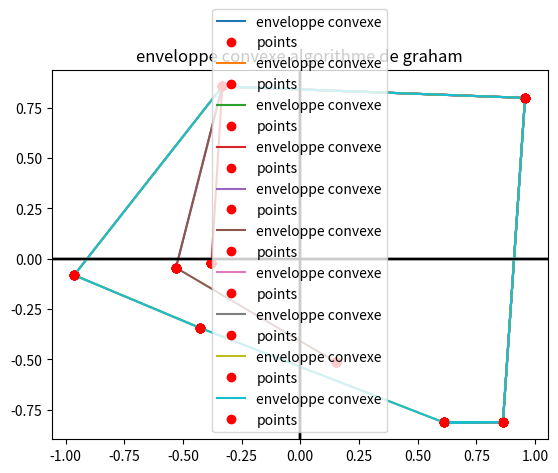

The matplotlib source for this figure:
#algorithme de graham by belhaj ayman
#MPSI2 is the best
import matplotlib.pyplot as plt
import math as mt
import random as rd
def tri(l):
    n= len(l)
    for i in range(n-1):
        k=i
        for j in range(i+1,n):
            if l[j]<l[k]:
                k = j
        l[i],l[k]=l[k],l[i]
    return l
def tri_data_ind(data,p):
    n= len(data)
    for i in range(n-1):
        k=i
        for j in range(i+1,n):
            if data[j][p]<data[k][p]:
                k = j
        data[i],data[k]=data[k],data[i]
    return data
def angle_bet(cord1,cord2):
    if cord2[0]>=cord1[0]:
        if cord2[0]==cord1[0] and cord2[1]==cord1[1]:
            return 0
        elif cord2[1]==cord1[1]:
            return 0
        elif cord2[0]==cord1[0]:
            return mt.pi/2
        else:
            x = abs(cord2[1]-cord1[1])/abs(cord2[0]-cord1[0])
            return mt.atan(x)
    else:
        if cord2[0]==cord1[0]:
            return 0
        elif cord2[0]==cord1[0] and cord2[1]==cord1[1]:
            return 0
        elif cord2[1]==cord1[1]:
            return mt.pi
        else:
            x = abs(cord2[0]-cord1[0])/abs(cord2[1]-cord1[1])
            return mt.atan(x)+mt.pi/2
def produit_vector(cor_i,cor1,cor2):
    return (cor1[0]-cor_i[0])*(cor2[1]-cor_i[1])-(cor2[0]-cor_i[0])*(cor1[1]-cor_i[1])
def clocking_wise(cor_i,cor1,cor2):
    if produit_vector(cor_i,cor1,cor2)>=0:
        return 1
    else:
        return 0
def tren_arr_ind(data,j):
    return [data[i][j] for i in range(0,len(data))]
def lowest_pnt_y(data):
    return data[tren_arr_ind(data,1).index(tri(tren_arr_ind(data,1))[0])] 
def reguler_data(cor,data):
    array = []
    for dat in data:
        if dat[0]!=cor[0] and dat[1]!=cor[1]:
            array.append(dat)
    return array
def sorting_ang(data):
    cor_i = lowest_pnt_y(data)
    angles_data=[[angle_bet(cor_i,cor),cor] for cor in data]
    data_sort=tri_data_ind(angles_data,0)
    return [data[1] for data in data_sort]
def main(data):#return data
    lowest_pnt=lowest_pnt_y(data)
    array_sort_ang=sorting_ang(data)
    array_sort_ang.append(lowest_pnt)
    array_sort_ang.append(array_sort_ang[1])
    array_sort_ang.append(array_sort_ang[2])
    min_connexe_hull=[]
    convexe_hull=[]
    convexe_hull.append(array_sort_ang[0])
    convexe_hull.append(array_sort_ang[1])
    anima_con=[]
    i=1
    while i <= len(array_sort_ang)-2:
        while clocking_wise(convexe_hull[len(convexe_hull)-2],convexe_hull[len(convexe_hull)-1],array_sort_ang[i])==0:
            convexe_hull.pop(len(convexe_hull)-1)
        convexe_hull.append(array_sort_ang[i])
        i+=1
    return array_sort_ang,convexe_hull
def main_animate(data):#show the path animation
    lowest_pnt=lowest_pnt_y(data)
    array_sort_ang=sorting_ang(data)
    array_sort_ang.append(lowest_pnt)
    array_sort_ang.append(array_sort_ang[1])
    array_sort_ang.append(array_sort_ang[2])
    min_connexe_hull=[]
    convexe_hull=[]
    convexe_hull.append(array_sort_ang[0])
    convexe_hull.append(array_sort_ang[1])
    anima_con=[]
    i=1
    while i <= len(array_sort_ang)-2:
        while clocking_wise(convexe_hull[len(convexe_hull)-2],convexe_hull[len(convexe_hull)-1],array_sort_ang[i])==0:
            convexe_hull.pop(len(convexe_hull)-1)
        convexe_hull.append(array_sort_ang[i])
        i+=1
        x0=tren_arr_ind(data,0)
        y0=tren_arr_ind(data,1)
        x2=tren_arr_ind(convexe_hull,0)
        y2=tren_arr_ind(convexe_hull,1)
        plt.plot(x2,y2,label='enveloppe convexe')
        plt.plot(x0,y0,'ro',label='points')
        plt.title("enveloppe convexe algorithme de graham")
        plt.legend()
        plt.axhline(color = 'k')
        plt.axvline(color = 'k')
        plt.show()
def create_random_data(mini,maxi,point):
    return [(rd.uniform(mini,maxi),rd.uniform(mini,maxi)) for i in range(point+1)]
def smoot_shwing(data):#show the final enveloppe
    x0=tren_arr_ind(data,0)
    y0=tren_arr_ind(data,1)
    x2=tren_arr_ind(main(data)[1],0)
    y2=tren_arr_ind(main(data)[1],1)
    plt.plot(x2,y2,label='enveloppe convexe')
    plt.plot(x0,y0,'ro',label='points')
    plt.title("enveloppe convexe algorithme de graham")
    plt.legend()
    plt.axhline(color = 'k')
    plt.axvline(color = 'k')
    plt.show()
#smoot_shwing(create_random_data(-1,1,8))
main_animate(create_random_data(-1,1,8))
